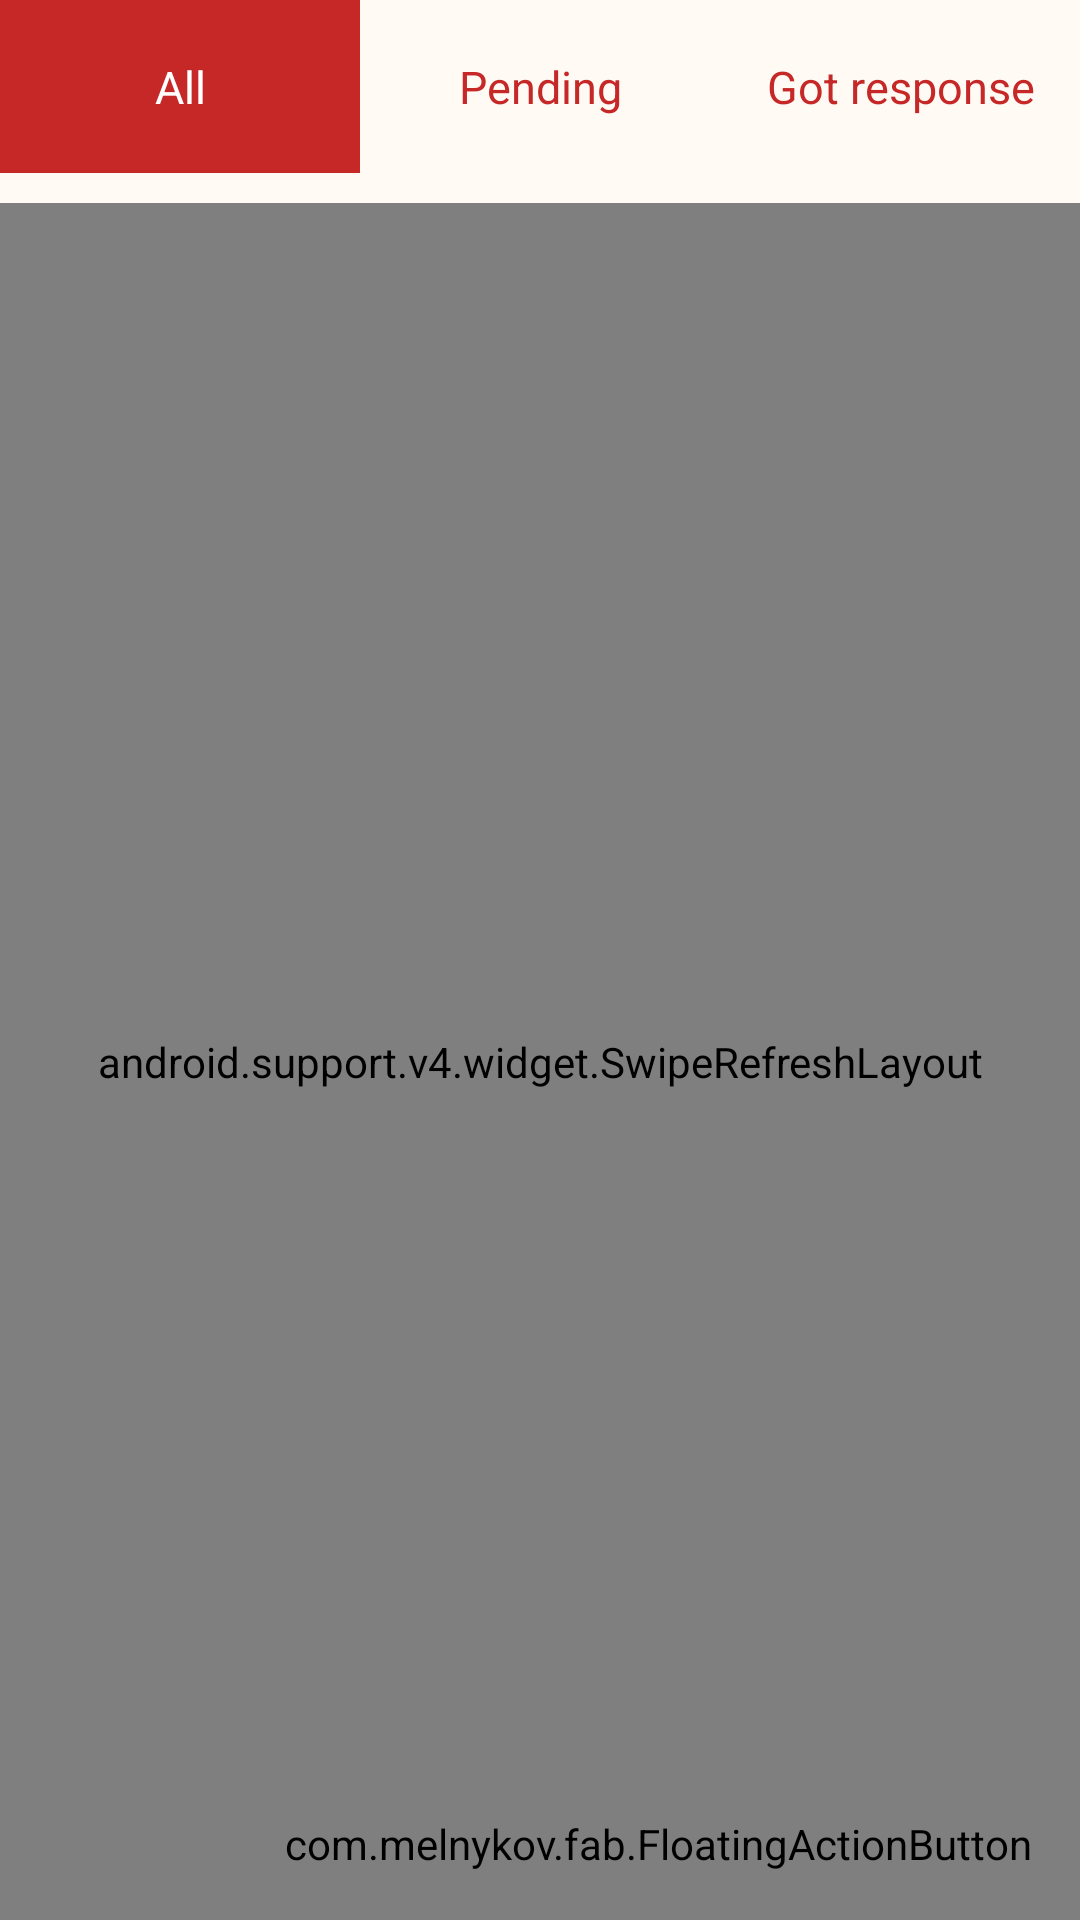

Produce the Android XML layout that renders to this screen, including the resource entries it uses.
<!-- AndroidManifest.xml: application theme AppTheme -->
<!-- res/layout/fragment_all_offers.xml -->
<?xml version="1.0" encoding="utf-8"?>
<android.support.constraint.ConstraintLayout
    xmlns:android="http://schemas.android.com/apk/res/android"
    xmlns:app="http://schemas.android.com/apk/res-auto"
    android:layout_width="match_parent"
    android:layout_height="match_parent"
    tools:context="com.angelova.w510.radixapp.fragments.AllOffersFragment"
    xmlns:tools="http://schemas.android.com/tools"
    android:background="@color/colorAccent">

    <android.support.constraint.Guideline
        android:layout_width="match_parent"
        android:layout_height="1dp"
        android:id="@+id/chart_bottom_guideline"
        app:layout_constraintGuide_percent="0.09"
        android:orientation="horizontal"/>

    <LinearLayout
        android:layout_width="0dp"
        android:layout_height="0dp"
        android:id="@+id/chart_layout"
        android:orientation="horizontal"
        app:layout_constraintLeft_toLeftOf="parent"
        app:layout_constraintRight_toRightOf="parent"
        app:layout_constraintTop_toTopOf="parent"
        app:layout_constraintBottom_toTopOf="@id/chart_bottom_guideline"
        android:weightSum="3">

        <TextView
            android:layout_width="0dp"
            android:layout_height="match_parent"
            android:layout_weight="1"
            android:text="@string/all_offers_all"
            android:gravity="center"
            android:textColor="@color/white"
            android:textSize="15sp"
            android:background="@color/colorPrimary"
            android:id="@+id/all_title"/>

        <TextView
            android:layout_width="0dp"
            android:layout_height="match_parent"
            android:layout_weight="1"
            android:text="@string/all_offers_pending"
            android:gravity="center"
            android:textColor="@color/colorPrimary"
            android:textSize="15sp"
            android:id="@+id/pending_title"/>

        <TextView
            android:layout_width="0dp"
            android:layout_height="match_parent"
            android:layout_weight="1"
            android:text="@string/all_offers_with_response"
            android:gravity="center"
            android:textSize="15sp"
            android:textColor="@color/colorPrimary"
            android:id="@+id/with_response_title"/>
    </LinearLayout>

<android.support.design.widget.CoordinatorLayout
    android:id="@+id/main_content"
    android:layout_width="0dp"
    android:layout_height="0dp"
    app:layout_constraintLeft_toLeftOf="parent"
    app:layout_constraintRight_toRightOf="parent"
    app:layout_constraintTop_toBottomOf="@id/chart_bottom_guideline"
    app:layout_constraintBottom_toBottomOf="parent"
    android:layout_marginTop="10dp">

    <android.support.v4.widget.SwipeRefreshLayout
        android:layout_width="match_parent"
        android:layout_height="match_parent"
        android:id="@+id/swipe_container">

        <android.support.v7.widget.RecyclerView
            android:id="@+id/listView"
            android:layout_width="match_parent"
            android:layout_height="match_parent"
            android:clipToPadding="false"
            android:divider="@android:color/transparent"/>
    </android.support.v4.widget.SwipeRefreshLayout>

    <TextView
        android:layout_width="match_parent"
        android:layout_height="match_parent"
        android:text="@string/all_offers_no_offers_of_type"
        android:gravity="center"
        android:id="@+id/no_offers_view"
        android:visibility="gone"/>

    <com.melnykov.fab.FloatingActionButton
        android:id="@+id/add_new_offer_btn"
        android:layout_width="wrap_content"
        android:layout_height="wrap_content"
        android:layout_gravity="bottom|end"
        android:layout_margin="16dp"
        android:src="@drawable/fab_add"
        app:layout_anchorGravity="bottom|right|end"
        app:fab_shadow="true"
        app:fab_shadowColor="#66000000"
        app:fab_shadowRadius="4dp"
        app:fab_shadowXOffset="1dp"
        app:fab_shadowYOffset="3dp"
        app:fab_colorNormal="@color/colorPrimary"/>

    </android.support.design.widget.CoordinatorLayout>
</android.support.constraint.ConstraintLayout>
<!-- resources referenced by this layout -->
<resources>
  <color name="colorAccent">#fffbf4</color>
  <color name="colorPrimary">#c62828</color>
  <color name="white">#FFFFFF</color>
  <string name="all_offers_all">All</string>
  <string name="all_offers_no_offers_of_type">No offers found of the selected type</string>
  <string name="all_offers_pending">Pending</string>
  <string name="all_offers_with_response">Got response</string>
  <style name="AppTheme" parent="Theme.AppCompat.Light.NoActionBar">
          
          <item name="colorPrimary">@color/colorPrimary</item>
          <item name="colorPrimaryDark">@color/colorPrimaryDark</item>
          <item name="colorAccent">@color/colorAccent</item>
          <item name="android:windowBackground">@color/colorPrimary</item>
          <item name="android:actionButtonStyle">@style/CustomActionButtonStyle</item>
          <item name="actionButtonStyle">@style/CustomActionButtonStyle</item>
      </style>
  <color name="colorPrimaryDark">#970b0b</color>
  <style name="CustomActionButtonStyle" parent="Widget.AppCompat.ActionButton">
          <item name="android:maxHeight">21dp</item>
          <item name="android:height">21dp</item>
          
          <item name="android:maxWidth">40dp</item>
          <item name="android:width">40dp</item>
      </style>
</resources>
